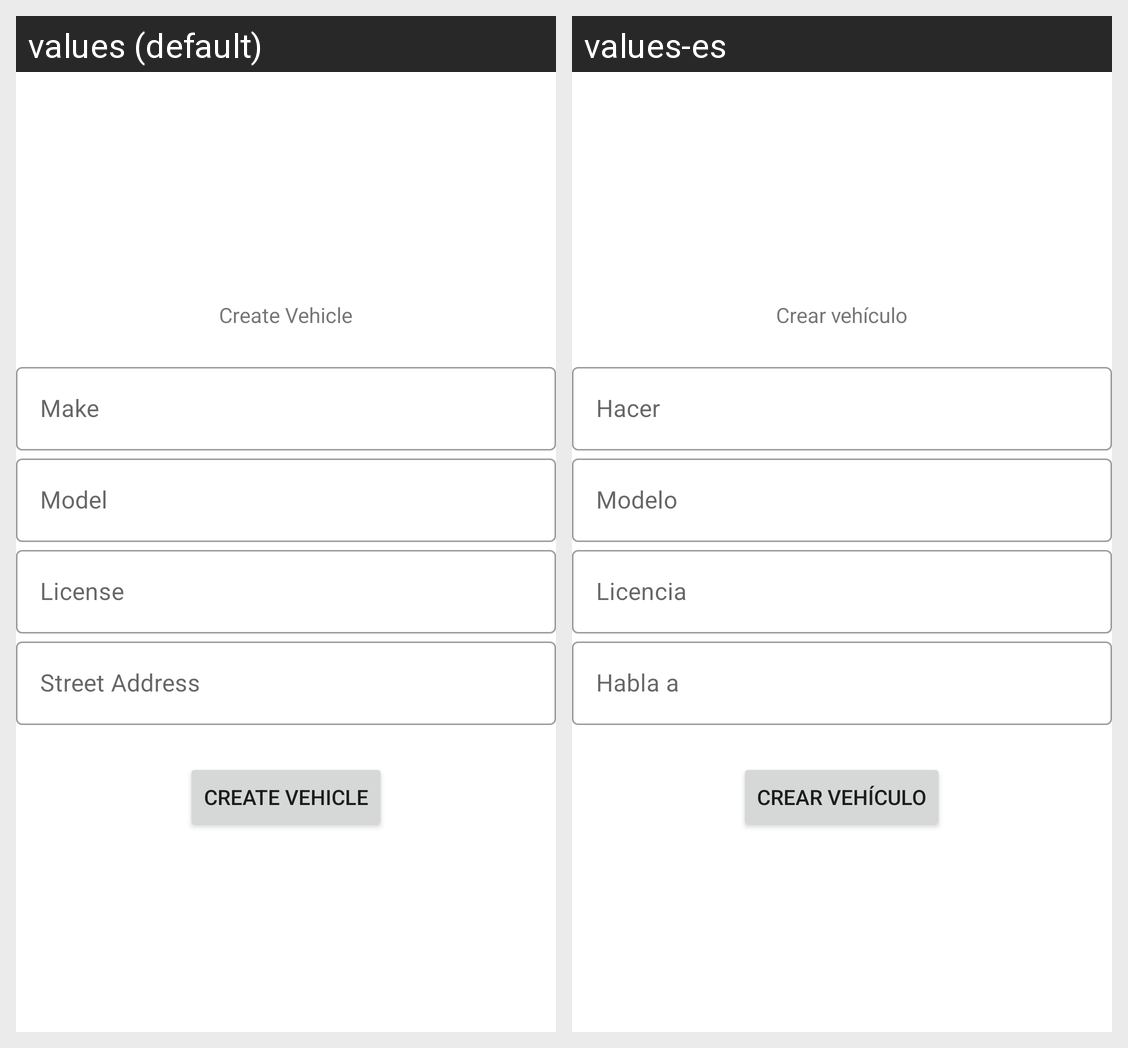

Locale-by-locale string values for the Android screen shown in this grid:
Android screen res/layout/fragment_create_vehicle.xml rendered under 2 locales, left to right: values (default), values-es. Device: Nexus 5 (rendered at 1080×1920; each locale shown at half size, 540×960, under a caption strip naming it); theme Theme.parkabl.
Strings drawn on this screen, with the default value and each locale's value (text and hints the layout hard-codes, and strings that could not be matched under every locale, appear in the picture but are not listed):

create_vehicle_button
  values: Create Vehicle
  values-es: Crear vehículo

make
  values: Make
  values-es: Hacer

model
  values: Model
  values-es: Modelo

license
  values: License
  values-es: Licencia

location
  values: Street Address
  values-es: Habla a
